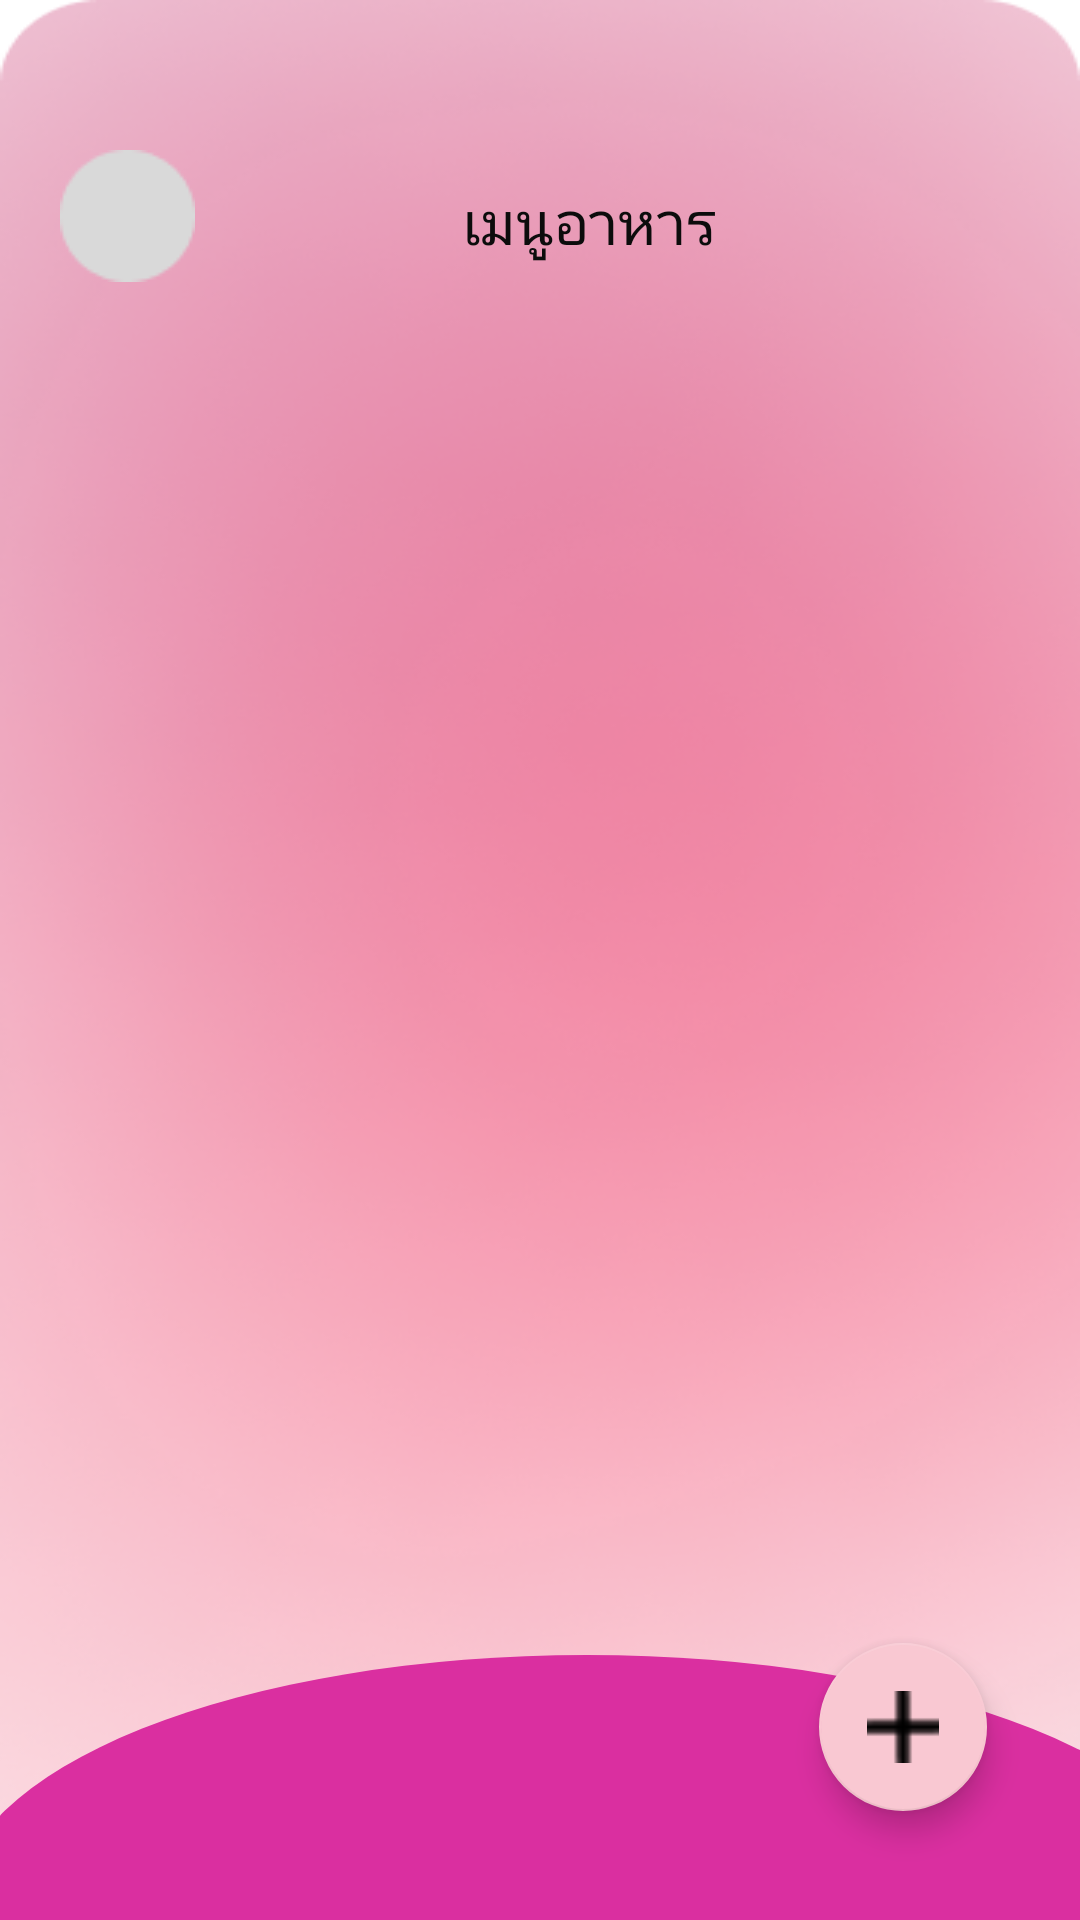

Write the Android layout XML for this screen, with the resource values it uses.
<!-- AndroidManifest.xml: application theme Theme.CUCanteen -->
<!-- res/layout/activity_menu_restaurant.xml -->
<?xml version="1.0" encoding="utf-8"?>
<androidx.constraintlayout.widget.ConstraintLayout xmlns:android="http://schemas.android.com/apk/res/android"
    xmlns:app="http://schemas.android.com/apk/res-auto"
    xmlns:tools="http://schemas.android.com/tools"
    android:layout_width="match_parent"
    android:layout_height="match_parent"
    android:background="@drawable/gradient_welcome"
    tools:context=".Menu_Restaurant">


    <ScrollView
        android:id="@+id/scrollView2"
        android:layout_width="match_parent"
        android:layout_height="match_parent"
        android:layout_marginBottom="90dp"
        app:layout_constraintBottom_toBottomOf="parent">

        <LinearLayout
            android:layout_width="match_parent"
            android:layout_height="wrap_content"
            android:orientation="vertical">

            <androidx.constraintlayout.widget.ConstraintLayout
                android:layout_width="match_parent"
                android:layout_height="match_parent">

                <TextView
                    android:id="@+id/textView11"
                    android:layout_width="wrap_content"
                    android:layout_height="wrap_content"
                    android:layout_marginStart="154dp"
                    android:layout_marginTop="60dp"
                    android:fontFamily="sans-serif"
                    android:text="@string/Menu"
                    android:textColor="#0C0C0C"
                    android:textSize="20sp"
                    app:layout_constraintStart_toStartOf="parent"
                    app:layout_constraintTop_toTopOf="parent" />

                <ImageView
                    android:id="@+id/imageView6"
                    android:layout_width="wrap_content"
                    android:layout_height="wrap_content"
                    android:layout_marginStart="20dp"
                    android:layout_marginTop="50dp"
                    android:contentDescription="@string/picture"
                    app:layout_constraintStart_toStartOf="parent"
                    app:layout_constraintTop_toTopOf="parent"
                    app:srcCompat="@drawable/ellipse"
                    tools:ignore="ImageContrastCheck" />


            </androidx.constraintlayout.widget.ConstraintLayout>


        </LinearLayout>
    </ScrollView>

    <ImageView
        android:id="@+id/imageView14"
        android:layout_width="440dp"
        android:layout_height="168dp"
        android:layout_marginStart="-25dp"
        android:layout_marginBottom="-80dp"
        android:contentDescription="@string/picture"
        app:layout_constraintBottom_toBottomOf="parent"
        app:layout_constraintStart_toStartOf="parent"
        app:srcCompat="@drawable/footer" />

    <TextView
        android:id="@+id/textView22"
        android:layout_width="800dp"
        android:layout_height="168dp"
        android:text="TextView"
        app:layout_constraintBottom_toBottomOf="parent"
        app:layout_constraintEnd_toEndOf="parent"
        app:layout_constraintHorizontal_bias="0.501"
        app:layout_constraintStart_toStartOf="parent"
        app:layout_constraintTop_toBottomOf="@+id/scrollView2"
        app:layout_constraintVertical_bias="1.0" />

    <androidx.recyclerview.widget.RecyclerView
        android:id='@+id/recyclerview'
        android:layout_width="match_parent"
        android:layout_height="match_parent"
        app:layout_constraintStart_toStartOf="parent"
        app:layout_constraintTop_toTopOf="parent" />

    <com.google.android.material.floatingactionbutton.FloatingActionButton
        android:id="@+id/floatingActionButton"
        android:layout_width="wrap_content"
        android:layout_height="wrap_content"
        android:clickable="true"
        android:onClick="Goaddmenu"
        app:backgroundTint="#F9C8D2"
        app:layout_constraintBottom_toBottomOf="@+id/textView22"
        app:layout_constraintEnd_toEndOf="parent"
        app:layout_constraintHorizontal_bias="0.898"
        app:layout_constraintStart_toStartOf="parent"
        app:layout_constraintTop_toTopOf="@+id/scrollView2"
        app:layout_constraintVertical_bias="0.938"
        app:srcCompat="@drawable/plus_fav_pink" />


</androidx.constraintlayout.widget.ConstraintLayout>
<!-- resources referenced by this layout -->
<resources>
  <!-- drawable ellipse: png bitmap (drawable, 765 bytes) -->
  <!-- drawable footer (drawable) -->
  <?xml version="1.0" encoding="utf-8"?>
  <selector xmlns:android="http://schemas.android.com/apk/res/android">
      <item>
          <shape android:shape="oval">
              <solid android:color="#DA2FA0"/>
              <size android:height="200dp" android:width="500dp"/>
  
          </shape>
      </item>
  </selector>
  <!-- drawable gradient_welcome: png bitmap (drawable, 156024 bytes) -->
  <!-- drawable plus_fav_pink: png bitmap (drawable, 213 bytes) -->
  <string name="Menu">เมนูอาหาร</string>
  <string name="picture">picture</string>
  <style name="Theme.CUCanteen" parent="Theme.MaterialComponents.DayNight.DarkActionBar">
          
          <item name="colorPrimary">@color/purple_500</item>
          <item name="colorPrimaryVariant">@color/purple_700</item>
          <item name="colorOnPrimary">@color/white</item>
          
          <item name="colorSecondary">@color/teal_200</item>
          <item name="colorSecondaryVariant">@color/teal_700</item>
          <item name="colorOnSecondary">@color/black</item>
          
          <item name="android:statusBarColor">?attr/colorPrimaryVariant</item>
          
      </style>
  <color name="purple_500">#FF6200EE</color>
  <color name="purple_700">#FF3700B3</color>
  <color name="white">#FFFFFFFF</color>
  <color name="teal_200">#FF03DAC5</color>
  <color name="teal_700">#FF018786</color>
  <color name="black">#FF000000</color>
</resources>
